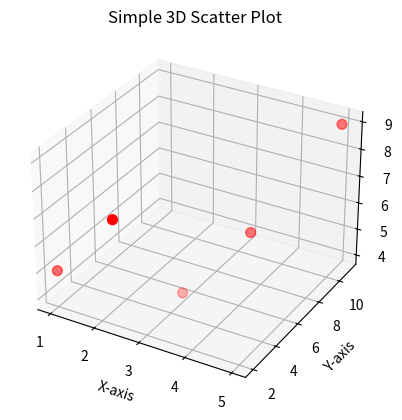

This figure's Python source:
# Create a 3D plot.

# INPUT
# Small3DPlot.py
import matplotlib.pyplot as plt
from mpl_toolkits.mplot3d import Axes3D

# Sample 3D data
x = [1, 2, 3, 4, 5]
y = [2, 3, 5, 7, 11]
z = [5, 7, 4, 6, 9]

# Create 3D figure
fig = plt.figure()
ax = fig.add_subplot(111, projection='3d')

# 3D Scatter plot
ax.scatter(x, y, z, color='red', s=50)

# Labels and title
ax.set_xlabel('X-axis')
ax.set_ylabel('Y-axis')
ax.set_zlabel('Z-axis')
ax.set_title('Simple 3D Scatter Plot')

plt.show()
